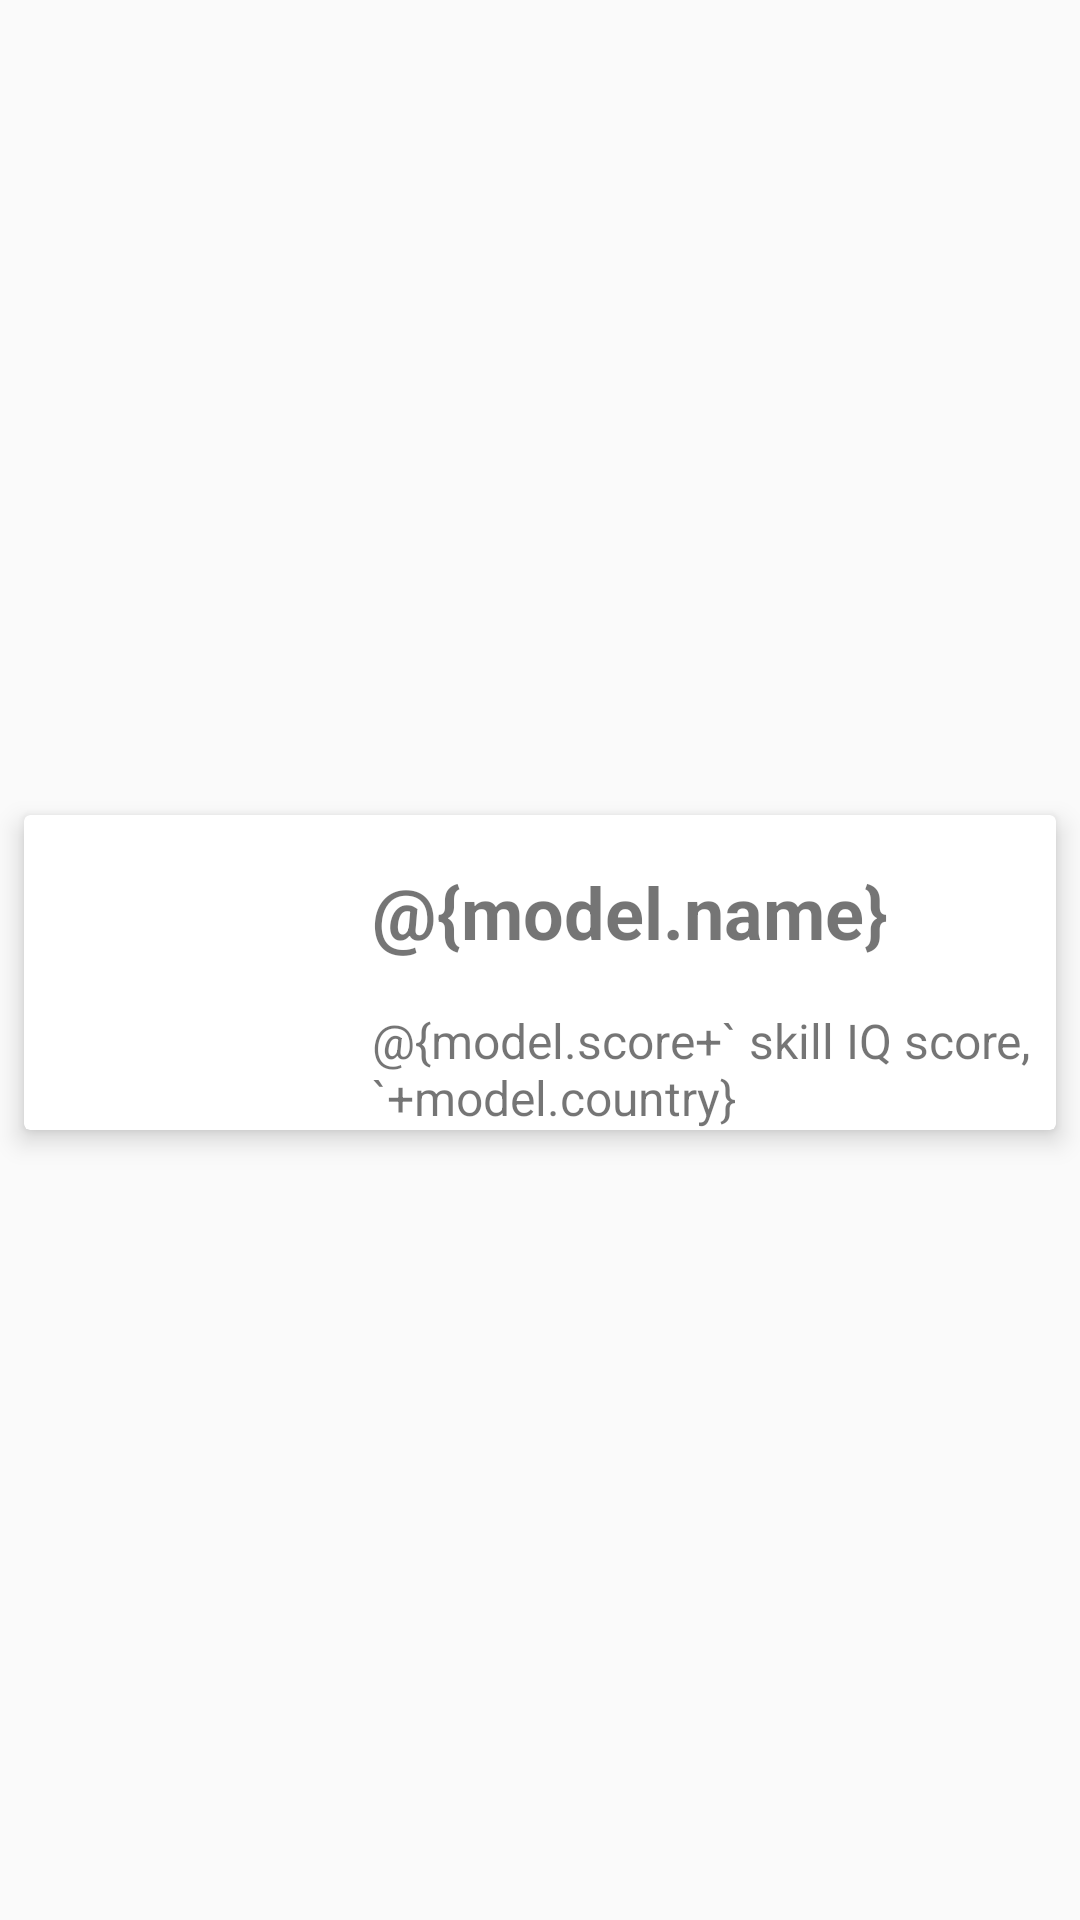

Here is an Android app screen rendered from its layout file. Give the layout XML and the strings, colors and styles it references.
<!-- AndroidManifest.xml: application theme AppTheme -->
<!-- res/layout/skill_iq_item.xml -->
<?xml version="1.0" encoding="utf-8"?>

<androidx.constraintlayout.widget.ConstraintLayout
    xmlns:android="http://schemas.android.com/apk/res/android"
    xmlns:app="http://schemas.android.com/apk/res-auto"
    android:layout_width="match_parent"
    android:layout_height="wrap_content">
    <androidx.cardview.widget.CardView
        android:layout_width="match_parent"
        android:layout_height="wrap_content"
        android:layout_marginStart="8dp"
        android:layout_marginTop="8dp"
        android:layout_marginEnd="8dp"
        app:cardElevation="5dp"
        app:layout_constraintBottom_toBottomOf="parent"
        app:layout_constraintEnd_toEndOf="parent"
        app:layout_constraintStart_toStartOf="parent"
        app:layout_constraintTop_toTopOf="parent">
        <androidx.constraintlayout.widget.ConstraintLayout
            android:layout_width="match_parent"
            android:layout_height="match_parent">
            <ImageView
                android:id="@+id/badgeUrl"
                android:layout_width="100dp"
                android:layout_height="96dp"
                app:layout_constraintBottom_toBottomOf="parent"
                app:layout_constraintStart_toStartOf="parent"
                app:layout_constraintTop_toTopOf="parent"
                app:srcCompat="@drawable/skill_iq_trimmed"
                android:contentDescription="@string/skill_iq_badge" />
            <TextView
                android:id="@+id/tv_name"
                android:layout_width="wrap_content"
                android:layout_height="wrap_content"
                android:layout_marginTop="16dp"
                android:text="@{model.name}"
                android:textSize="24sp"
                android:textStyle="bold"
                android:paddingStart="@dimen/main_padding"
                android:paddingEnd="@dimen/main_padding"
                app:layout_constraintStart_toEndOf="@+id/badgeUrl"
                app:layout_constraintTop_toTopOf="parent" />
            <TextView
                android:id="@+id/tv_details"
                android:layout_width="wrap_content"
                android:layout_height="wrap_content"
                android:layout_marginTop="16dp"
                android:text="@{model.score+` skill IQ score, `+model.country}"
                android:textSize="16sp"
                android:paddingStart="@dimen/main_padding"
                android:paddingEnd="@dimen/main_padding"
                app:layout_constraintStart_toEndOf="@+id/badgeUrl"
                app:layout_constraintTop_toBottomOf="@+id/tv_name" />
            </androidx.constraintlayout.widget.ConstraintLayout>
    </androidx.cardview.widget.CardView>
    </androidx.constraintlayout.widget.ConstraintLayout>
<!-- resources referenced by this layout -->
<resources>
  <dimen name="main_padding">16dp</dimen>
  <string name="skill_iq_badge">skill iq badge</string>
  <style name="AppTheme" parent="Theme.AppCompat.Light.DarkActionBar">
          
          <item name="colorPrimary">@color/colorPrimary</item>
          <item name="colorPrimaryDark">@color/colorPrimaryDark</item>
          <item name="colorAccent">@color/colorAccent</item>
          <item name="android:actionMenuTextColor">@color/menuText</item>
      </style>
  <color name="colorPrimary">#0C0C0C</color>
  <color name="colorPrimaryDark">#0B0A0B</color>
  <color name="colorAccent">#FFFFFF</color>
  <color name="menuText">#FCFFFF</color>
</resources>
